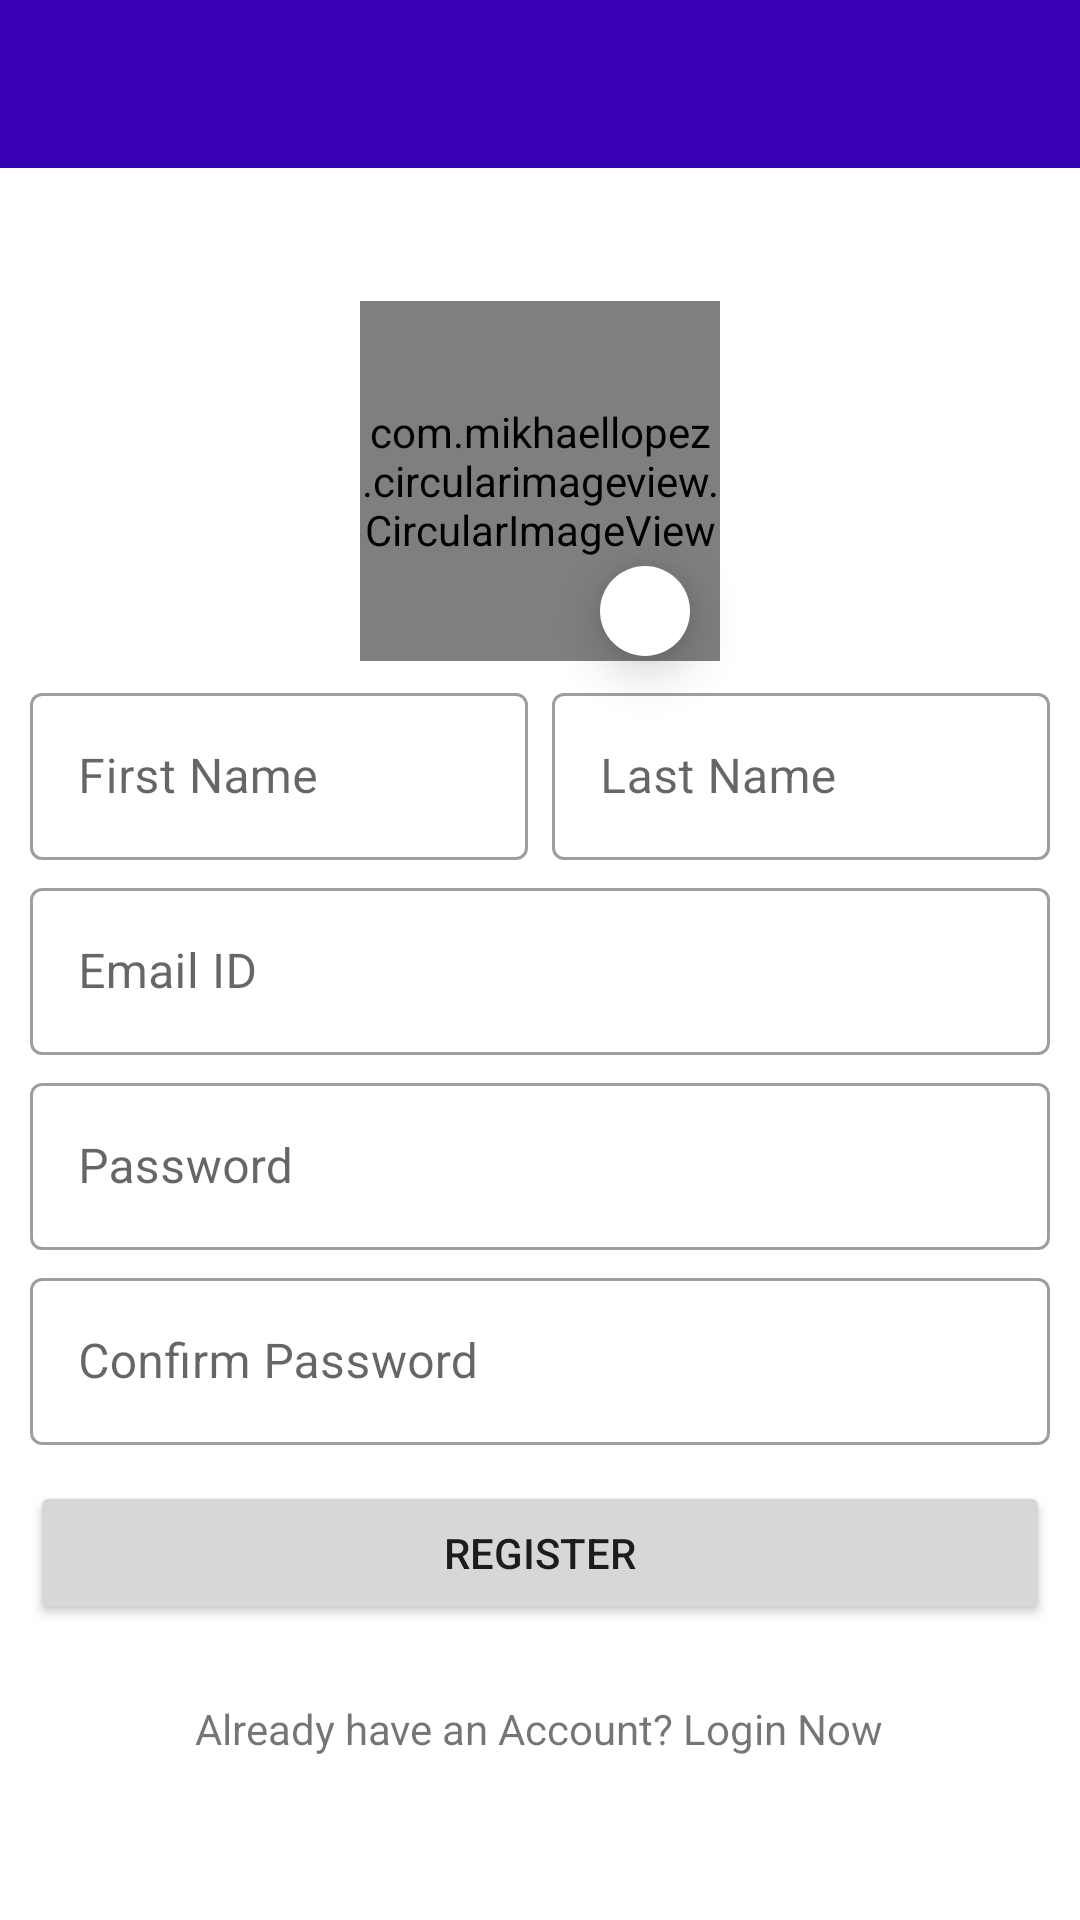

Here is an Android app screen rendered from its layout file. Give the layout XML and the strings, colors and styles it references.
<!-- AndroidManifest.xml: application theme Theme.AttendanceAppTeacher -->
<!-- res/layout/activity_register.xml -->
<?xml version="1.0" encoding="utf-8"?>
<LinearLayout xmlns:android="http://schemas.android.com/apk/res/android"
    xmlns:app="http://schemas.android.com/apk/res-auto"
    xmlns:tools="http://schemas.android.com/tools"
    android:layout_width="match_parent"
    android:layout_height="match_parent"
    android:gravity="center"
    android:orientation="vertical"
    tools:context=".RegisterActivity">

    <androidx.appcompat.widget.Toolbar
        android:id="@+id/toolbarRegister"
        android:layout_width="match_parent"
        android:layout_height="wrap_content"
        android:background="?attr/colorPrimaryVariant"
        android:minHeight="?attr/actionBarSize"
        android:theme="?attr/actionBarTheme"
        app:titleTextAppearance="@style/toolbarTextSize"
        app:titleTextColor="@color/white" />

    <ScrollView
        android:layout_width="match_parent"
        android:layout_height="match_parent"
        android:fillViewport="true"
        android:orientation="vertical"
        android:overScrollMode="ifContentScrolls">

        <LinearLayout
            android:layout_width="match_parent"
            android:layout_height="wrap_content"
            android:clickable="true"
            android:focusable="true"
            android:focusableInTouchMode="true"
            android:gravity="center"
            android:orientation="vertical">

            <com.mikhaellopez.circularimageview.CircularImageView
                android:id="@+id/ivProfileUserPic"
                android:layout_width="120dp"
                android:layout_height="120dp"
                android:layout_marginTop="5dp"
                android:scaleType="fitCenter"
                android:src="@drawable/ic_demo"
                app:civ_shadow="true"
                app:civ_shadow_color="@color/black"
                app:civ_shadow_radius="2dp" />

            <com.google.android.material.imageview.ShapeableImageView
                android:id="@+id/ivEditProfileUserPic"
                android:layout_width="30dp"
                android:layout_height="30dp"
                android:layout_gravity="center"
                android:layout_marginStart="35dp"
                android:layout_marginTop="-32dp"
                android:layout_marginBottom="5dp"
                android:background="@color/white"
                android:elevation="10dp"
                android:scaleType="centerInside"
                android:src="@drawable/ic_edit"
                app:shapeAppearanceOverlay="@style/roundedImageViewRounded" />

            <LinearLayout
                android:layout_width="match_parent"
                android:layout_height="wrap_content"
                android:layout_marginHorizontal="10dp"
                android:layout_marginVertical="2dp"
                android:baselineAligned="false"
                android:orientation="horizontal"
                android:weightSum="2">

                <com.google.android.material.textfield.TextInputLayout
                    android:id="@+id/etErRegisterFirstName"

                    style="@style/Widget.MaterialComponents.TextInputLayout.OutlinedBox"
                    android:layout_width="0dp"
                    android:layout_height="wrap_content"
                    android:layout_marginEnd="4dp"
                    android:layout_weight="1"
                    android:hint="@string/etRegisterFirstName">

                    <com.google.android.material.textfield.TextInputEditText
                        android:id="@+id/etRegisterFirstName"
                        android:layout_width="match_parent"
                        android:layout_height="wrap_content"
                        android:inputType="textCapWords" />

                </com.google.android.material.textfield.TextInputLayout>

                <com.google.android.material.textfield.TextInputLayout
                    android:id="@+id/etErRegisterLastName"

                    style="@style/Widget.MaterialComponents.TextInputLayout.OutlinedBox"
                    android:layout_width="0dp"
                    android:layout_height="wrap_content"
                    android:layout_marginStart="4dp"
                    android:layout_weight="1"
                    android:hint="@string/etRegisterLastName">

                    <com.google.android.material.textfield.TextInputEditText
                        android:id="@+id/etRegisterLastName"
                        android:layout_width="match_parent"
                        android:layout_height="wrap_content"
                        android:inputType="textCapWords" />

                </com.google.android.material.textfield.TextInputLayout>

            </LinearLayout>

            <com.google.android.material.textfield.TextInputLayout
                android:id="@+id/etErRegisterEmail"

                style="@style/Widget.MaterialComponents.TextInputLayout.OutlinedBox"
                android:layout_width="match_parent"
                android:layout_height="wrap_content"
                android:layout_marginHorizontal="10dp"
                android:layout_marginVertical="2dp"
                android:hint="@string/etRegisterEmail">

                <com.google.android.material.textfield.TextInputEditText
                    android:id="@+id/etRegisterEmail"
                    android:layout_width="match_parent"
                    android:layout_height="wrap_content"
                    android:inputType="text" />

            </com.google.android.material.textfield.TextInputLayout>

            <com.google.android.material.textfield.TextInputLayout
                android:id="@+id/etErRegisterPassword"

                style="@style/Widget.MaterialComponents.TextInputLayout.OutlinedBox"
                android:layout_width="match_parent"
                android:layout_height="wrap_content"
                android:layout_marginHorizontal="10dp"
                android:layout_marginVertical="2dp"
                android:hint="@string/etRegisterPassword">

                <com.google.android.material.textfield.TextInputEditText
                    android:id="@+id/etRegisterPassword"
                    android:layout_width="match_parent"
                    android:layout_height="wrap_content"
                    android:inputType="textPassword" />

            </com.google.android.material.textfield.TextInputLayout>

            <com.google.android.material.textfield.TextInputLayout
                android:id="@+id/etErRegisterConfirmPassword"

                style="@style/Widget.MaterialComponents.TextInputLayout.OutlinedBox"
                android:layout_width="match_parent"
                android:layout_height="wrap_content"
                android:layout_marginHorizontal="10dp"
                android:layout_marginVertical="2dp"
                android:hint="@string/etRegisterConfirmPassword">

                <com.google.android.material.textfield.TextInputEditText
                    android:id="@+id/etRegisterConfirmPassword"
                    android:layout_width="match_parent"
                    android:layout_height="wrap_content"
                    android:inputType="textPassword" />

            </com.google.android.material.textfield.TextInputLayout>

            <Button
                android:id="@+id/btnRegister"
                android:layout_width="match_parent"
                android:layout_height="wrap_content"
                android:layout_margin="10dp"
                android:text="@string/buttonRegister" />

            <TextView
                android:id="@+id/tvLoginNow"
                android:layout_width="wrap_content"
                android:layout_height="wrap_content"
                android:layout_margin="10dp"
                android:padding="5dp"
                android:text="@string/textViewLoginNow"
                android:textAlignment="center"
                android:textSize="14sp" />

        </LinearLayout>

    </ScrollView>

</LinearLayout>
<!-- resources referenced by this layout -->
<resources>
  <color name="black">#FF000000</color>
  <color name="white">#FFFFFFFF</color>
  <string name="buttonRegister">Register</string>
  <string name="etRegisterConfirmPassword">Confirm Password</string>
  <string name="etRegisterEmail">Email ID</string>
  <string name="etRegisterFirstName">First Name</string>
  <string name="etRegisterLastName">Last Name</string>
  <string name="etRegisterPassword">Password</string>
  <string name="textViewLoginNow">Already have an Account? Login Now</string>
  <style name="roundedImageViewRounded">
          <item name="cornerFamily">rounded</item>
          <item name="cornerSize">50%</item>
      </style>
  <style name="toolbarTextSize" parent="@style/Base.TextAppearance.AppCompat.Title">
          <item name="android:textSize">18sp</item>
      </style>
  <style name="Theme.AttendanceAppTeacher" parent="Theme.MaterialComponents.DayNight.DarkActionBar">
          
          <item name="colorPrimary">@color/purple_500</item>
          <item name="colorPrimaryVariant">@color/purple_700</item>
          <item name="colorOnPrimary">@color/white</item>
          
          <item name="colorSecondary">@color/teal_200</item>
          <item name="colorSecondaryVariant">@color/teal_700</item>
          <item name="colorOnSecondary">@color/black</item>
          
          <item name="android:statusBarColor" tools:targetApi="l">?attr/colorPrimaryVariant</item>
          
      </style>
  <color name="purple_500">#FF6200EE</color>
  <color name="purple_700">#FF3700B3</color>
  <color name="teal_200">#FF03DAC5</color>
  <color name="teal_700">#FF018786</color>
</resources>
